Run: headless pygame with SDL's dummy video driver; simulated clock (each Clock.tick advances the game by its frame time, no real sleeping); random seed 0; keys injected as events and as key.get_pressed() state; no mouse input.
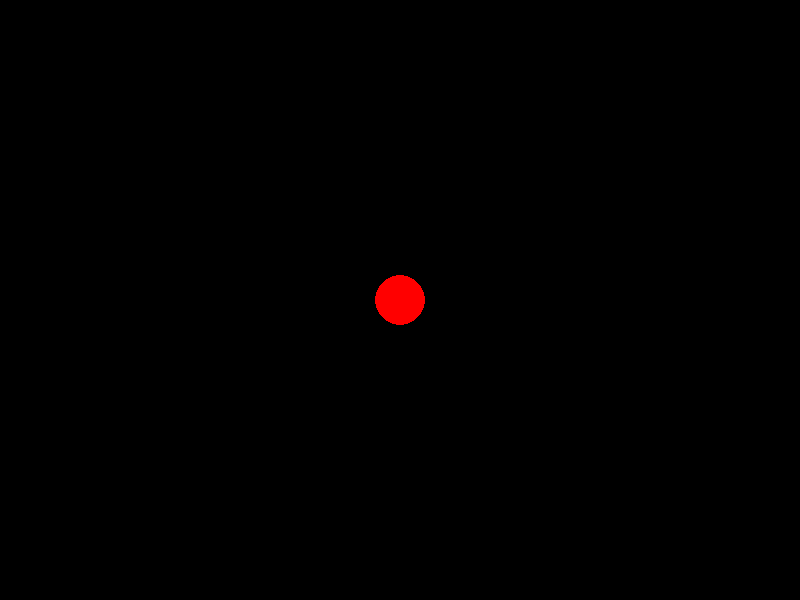
Frame 1 of 4 · flips 1–60 · no input
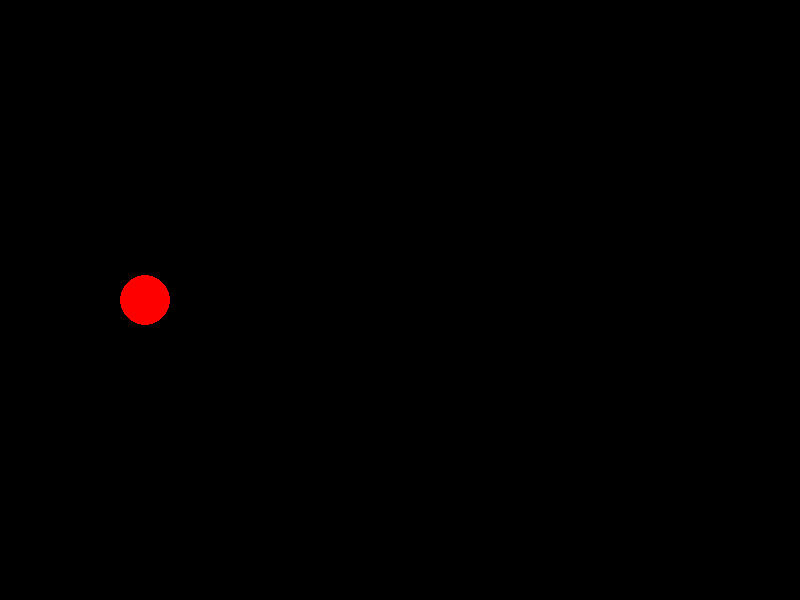
Frame 2 of 4 · flips 61–180 · tapped SPACE, RETURN · held RIGHT (→), D
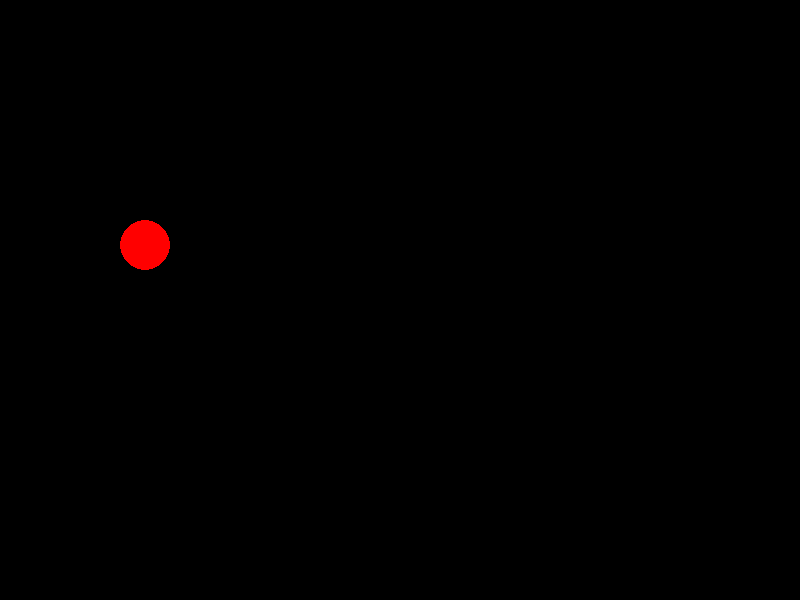
Frame 3 of 4 · flips 181–300 · held DOWN (↓), S
Frame 4 of 4 · flips 301–420 · held LEFT (←), A, UP (↑), W · screen same as frame 1, image omitted

The pygame program that drew these frames:

import pygame
import sys

# Definir colores
BLACK = (0, 0, 0)
WHITE = (255, 255, 255)

# Definir dimensiones de la pantalla
SCREEN_WIDTH = 800
SCREEN_HEIGHT = 600

class Player(pygame.sprite.Sprite):
    def __init__(self):
        super().__init__()
        # Crear un círculo como sprite del jugador
        self.image = pygame.Surface([50, 50], pygame.SRCALPHA)  # SRCALPHA para canal alfa
        pygame.draw.circle(self.image, (255, 0, 0), (25, 25), 25)
        # Obtener el rectángulo del sprite
        self.rect = self.image.get_rect()
        # Establecer la posición inicial del jugador
        self.rect.center = (SCREEN_WIDTH // 2, SCREEN_HEIGHT // 2)

    def update(self):
        # Obtener las teclas presionadas
        keys = pygame.key.get_pressed()
        # Mover el jugador según las teclas presionadas
        if keys[pygame.K_LEFT]:
            self.rect.x -= 5
        if keys[pygame.K_RIGHT]:
            self.rect.x += 5
        if keys[pygame.K_UP]:
            self.rect.y -= 5
        if keys[pygame.K_DOWN]:
            self.rect.y += 5

        # Rebotar si el jugador sale de la pantalla
        if self.rect.right < 0:
            self.rect.left = SCREEN_WIDTH
        elif self.rect.left > SCREEN_WIDTH:
            self.rect.right = 0
        elif self.rect.bottom < 0:
            self.rect.top = SCREEN_HEIGHT
        elif self.rect.top > SCREEN_HEIGHT:
            self.rect.bottom = 0

def main():
    pygame.init()

    # Inicializar la pantalla
    screen = pygame.display.set_mode((SCREEN_WIDTH, SCREEN_HEIGHT))
    pygame.display.set_caption("Move the Circle")

    # Crear un grupo de sprites y añadir el jugador
    all_sprites = pygame.sprite.Group()
    player = Player()
    all_sprites.add(player)

    clock = pygame.time.Clock()

    # Bucle principal del juego
    running = True
    while running:
        for event in pygame.event.get():
            if event.type == pygame.QUIT:
                running = False

        # Actualizar los sprites
        all_sprites.update()

        # Limpiar la pantalla
        screen.fill(BLACK)

        # Dibujar los sprites en la pantalla
        all_sprites.draw(screen)

        # Actualizar la pantalla
        pygame.display.flip()

        # Limitar la velocidad de fotogramas
        clock.tick(60)

    pygame.quit()
    sys.exit()

if __name__ == "__main__":
    main()
